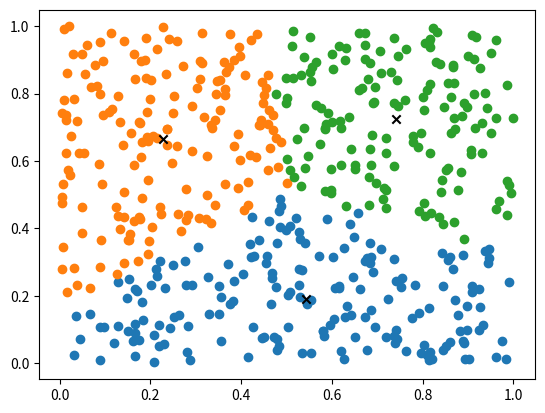

Reproduce this figure in Python.
from __future__ import annotations

import matplotlib.pyplot as plt
import numpy as np
from tqdm import tqdm


def k_means(
    data: np.ndarray, k: int, repetitions: int, max_iterations: int = 10000
) -> tuple[np.ndarray, np.ndarray, float]:
    """K-Means clustering.

    Uses a basic mean initialization of randomly picking points from the data
    as starting means. Repeats the clustering process 'repitiion' number of times
    and returns the clustering with the lowest average distance from each datapoint
    to its respective clustermean.

    Args:
        data: Numpy array containing the data with samples ordered along axis 0.
        k: Integer number of clusters.
        repetitions: Integer count of repetitions from which to choose the best
            clustering.
        max_iterations: Integer max number of update steps for each clustering
            process.

    Returns:
        A numpy array containing the best cluster indices for each datapoint index.
        The means used for the for the returned clustering.
        A float loss average squared distance of each datapoint to its respective
            cluster mean.
    """
    rng = np.random.default_rng()
    loss_hist = []
    means_hist = []
    for _ in (repetition := tqdm(range(repetitions))):
        repetition.set_description(f"{k} clusters")
        means = rng.choice(data, k, replace=False, axis=0)
        for _ in range(max_iterations):
            distances = np.linalg.norm(data[:, np.newaxis] - means, axis=2)
            labels = np.argmin(distances, axis=1)
            old_mean = means.copy()
            for mean in range(k):
                means[mean] = np.mean(data[np.argwhere(labels == mean)[:, 0]], axis=0)
            if (old_mean - means < 1e-10).all():
                break
        means_hist.append(means)
        loss_hist.append(np.sum(np.min(distances, axis=1) ** 2) / data.shape[0])
        repetition.set_postfix(last_loss=loss_hist[-1])
    best_means = means_hist[np.argmin(loss_hist)]
    labels = np.argmin(np.linalg.norm(data[:, np.newaxis] - best_means, axis=2), axis=1)
    return labels, best_means, float(np.min(loss_hist))


if __name__ == "__main__":
    """Clusters random generated demonstration data"""
    rng = np.random.default_rng()
    data = rng.random((500, 2))
    labels, means, loss = k_means(data, 3, 100)
    print(f"Loss: {loss}\n{means}")

    for c in range(3):
        cluster = data[np.argwhere(labels == c)[:, 0]]
        plt.scatter(cluster[:, 0], cluster[:, 1])
        plt.scatter(means[c, 0], means[c, 1], marker="x", c="k")
    plt.show()
